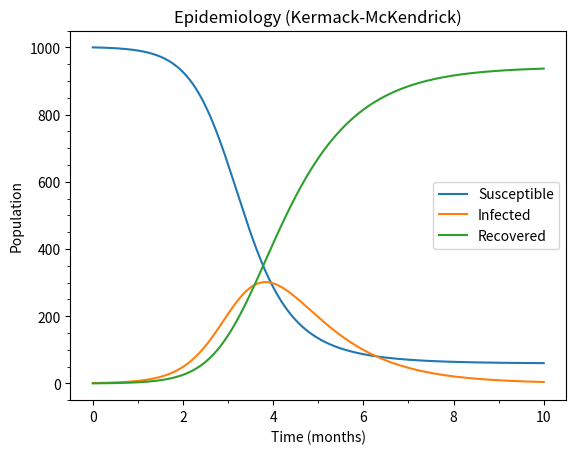

Write the Python code that produced this figure.
# epidemiology_sir.ipynb
# Cell 1

%matplotlib widget

import matplotlib.pyplot as plt
import numpy as np
from matplotlib.ticker import AutoMinorLocator, MultipleLocator
from scipy.integrate import solve_ivp


def model(time, state_vector, beta, delta):
    # Implementing the SIR model
    s, i, r = state_vector
    d_s = -beta * s * i
    d_i = beta * s * i - delta * i
    d_r = delta * i
    return d_s, d_i, d_r


def plot(ax):
    # Kermack-McKendrick Parameters
    beta = 0.003  # Infection rate
    delta = 1.0  # Recovery rate

    # Set initial conditions
    s_initial = 1000  # Susceptible people
    i_initial = 1  # Infected people
    r_initial = 0  # Recovered people

    # Set model duration (months)
    time_initial = 0
    time_final = 10

    # Estimate model behavior
    sol = solve_ivp(
        model,
        (time_initial, time_final),
        [s_initial, i_initial, r_initial],
        max_step=0.01,
        args=[beta, delta],
    )
    time_steps = sol.t
    s, i, r = sol.y

    ax.plot(time_steps, s, label="Susceptible")
    ax.plot(time_steps, i, label="Infected")
    ax.plot(time_steps, r, label="Recovered")

    ax.set_title("Epidemiology (Kermack-McKendrick)")
    ax.set_xlabel("Time (months)")
    ax.set_ylabel("Population")

    ax.xaxis.set_minor_locator(MultipleLocator(1))
    ax.yaxis.set_minor_locator(AutoMinorLocator())
    ax.legend()


def main():
    plt.close("all")
    fig = plt.figure(label="Kermack-McKendrick")
    gs = fig.add_gridspec(1, 1)
    ax = fig.add_subplot(gs[0, 0])
    plot(ax)
    plt.show()


main()